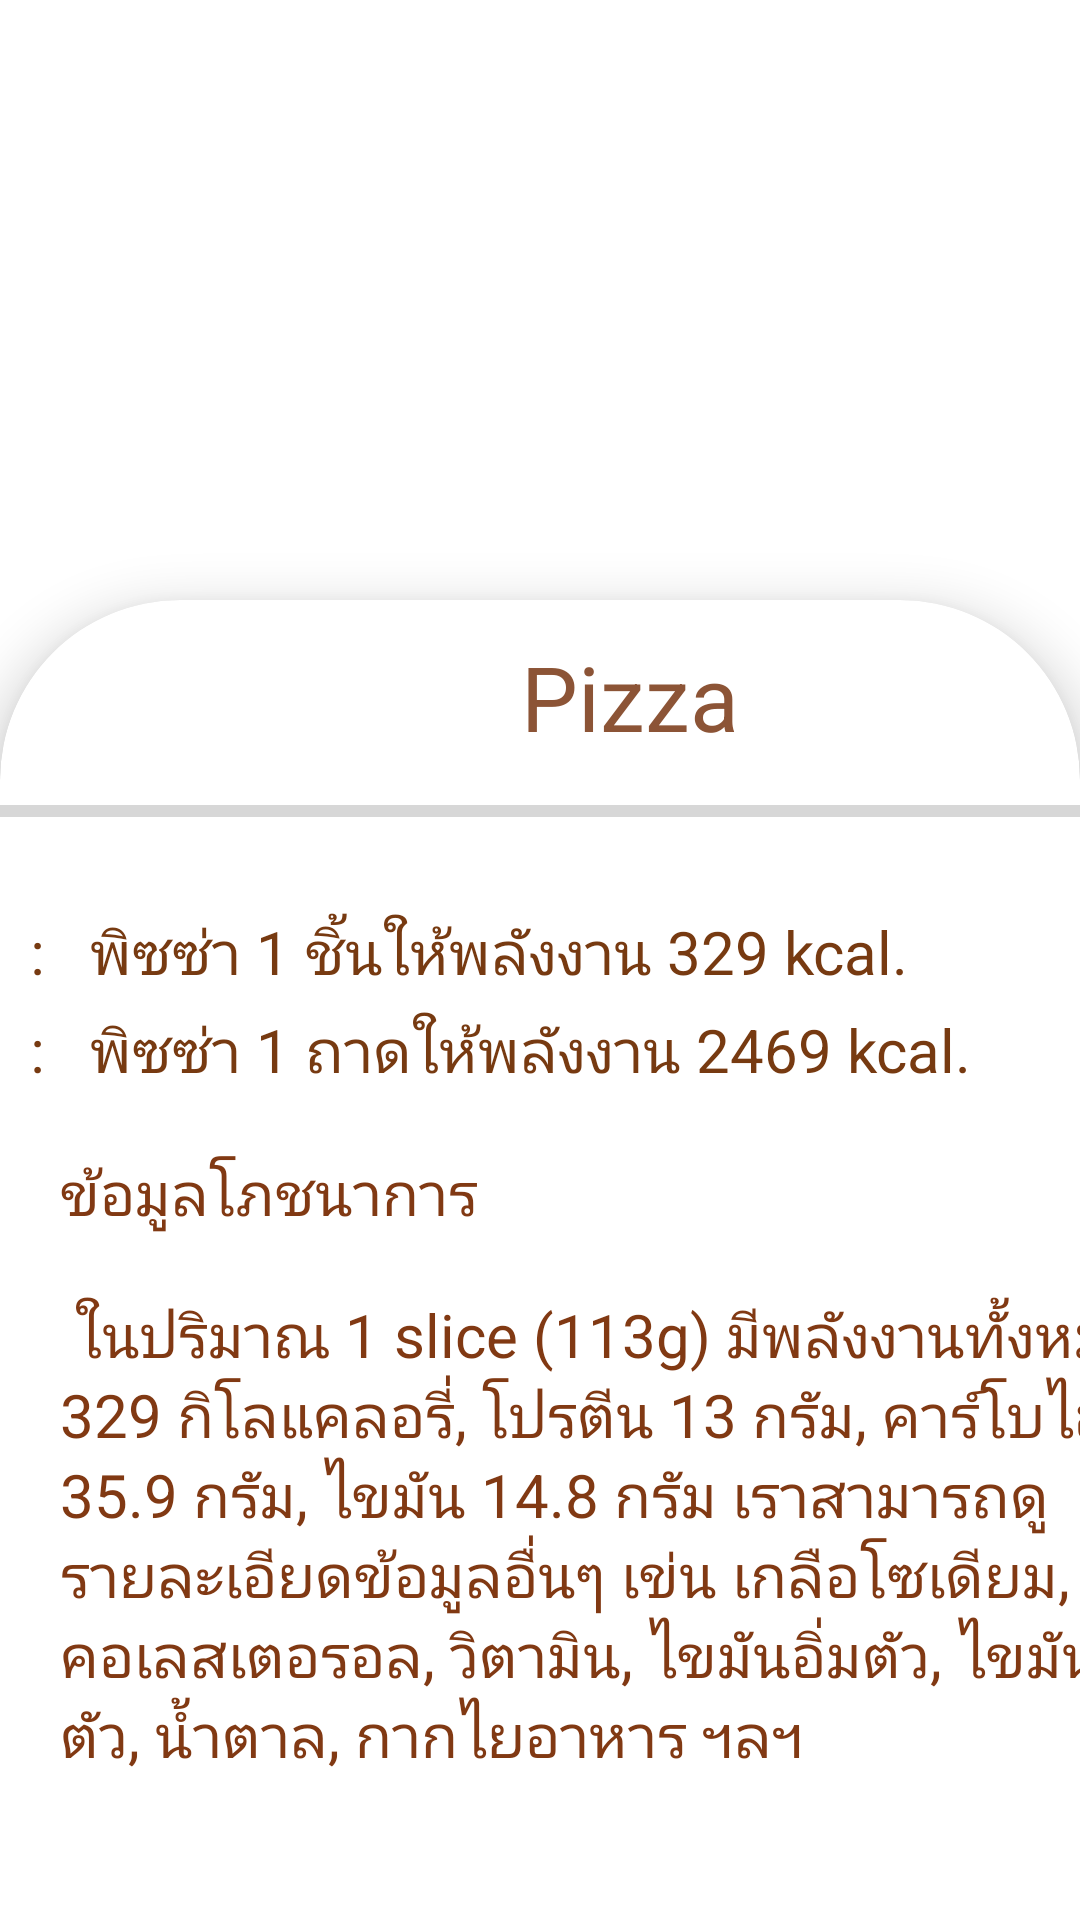

Layout XML and referenced resources for this Android screen:
<!-- AndroidManifest.xml: application theme Theme.BottomNavigation -->
<!-- res/layout/activity_pizza_data.xml -->
<?xml version="1.0" encoding="utf-8"?>
<androidx.constraintlayout.widget.ConstraintLayout xmlns:android="http://schemas.android.com/apk/res/android"
    xmlns:app="http://schemas.android.com/apk/res-auto"
    xmlns:tools="http://schemas.android.com/tools"
    android:layout_width="match_parent"
    android:layout_height="match_parent"
    tools:context=".PizzaData">


    <ImageView
        android:id="@+id/imageView2"
        android:layout_width="match_parent"
        android:layout_height="250dp"
        android:background="@drawable/pizza4k"
        app:layout_constraintEnd_toEndOf="parent"
        app:layout_constraintHorizontal_bias="0.0"
        app:layout_constraintStart_toStartOf="parent"
        app:layout_constraintTop_toTopOf="parent" />

    <androidx.cardview.widget.CardView
        android:layout_width="match_parent"
        android:layout_height="600dp"
        android:layout_marginTop="200dp"
        app:cardCornerRadius="60dp"
        app:cardElevation="10dp"
        app:layout_constraintEnd_toEndOf="parent"
        app:layout_constraintHorizontal_bias="0.485"
        app:layout_constraintStart_toStartOf="parent"
        app:layout_constraintTop_toTopOf="parent">


        <LinearLayout
            android:layout_width="420dp"
            android:layout_height="match_parent"
            android:orientation="vertical">

            <TextView
                android:id="@+id/Pizza"
                android:layout_width="match_parent"
                android:layout_height="wrap_content"
                android:layout_marginTop="12dp"
                android:gravity="center"
                android:lineSpacingExtra="-13sp"
                android:text="Pizza"
                android:textColor="#8C5436"
                android:textSize="30sp" />

            <ProgressBar
                android:id="@+id/progressBar"
                style="?android:attr/progressBarStyleHorizontal"
                android:layout_width="match_parent"
                android:layout_height="wrap_content"
                android:layout_marginTop="10dp" />

            <TextView
                android:id="@+id/pizza1"
                android:layout_width="wrap_content"
                android:layout_height="wrap_content"
                android:layout_marginTop="25dp"
                android:gravity="left"
                android:lineSpacingExtra="-13sp"
                android:paddingLeft="10dp"
                android:text=":   พิซซ่า 1 ชิ้นให้พลังงาน 329 kcal."
                android:textColor="#773A11"
                android:textSize="20sp" />

            <TextView
                android:id="@+id/pizza2"
                android:layout_width="wrap_content"
                android:layout_height="wrap_content"
                android:layout_marginTop="5dp"
                android:gravity="left"
                android:lineSpacingExtra="-13sp"
                android:paddingLeft="10dp"
                android:text=":   พิซซ่า 1 ถาดให้พลังงาน 2469 kcal."
                android:textColor="#773A11"
                android:textSize="20sp" />

            <TextView
                android:id="@+id/info"
                android:layout_width="wrap_content"
                android:layout_height="wrap_content"
                android:layout_marginTop="20dp"
                android:gravity="left"
                android:lineSpacingExtra="-13sp"
                android:paddingLeft="20dp"
                android:text="ข้อมูลโภชนาการ"
                android:textColor="#813913"
                android:textSize="20sp" />

            <TextView
                android:id="@+id/info2"
                android:layout_width="wrap_content"
                android:layout_height="175dp"
                android:layout_marginTop="20dp"
                android:gravity="left"
                android:lineSpacingExtra="-1sp"
                android:paddingLeft="20dp"
                android:text=" ในปริมาณ 1 slice (113g) มีพลังงานทั้งหมด 329 กิโลแคลอรี่, โปรตีน 13 กรัม, คาร์โบไฮเดรต 35.9 กรัม, ไขมัน 14.8 กรัม เราสามารถดูรายละเอียดข้อมูลอื่นๆ เข่น เกลือโซเดียม, คอเลสเตอรอล, วิตามิน, ไขมันอิ่มตัว, ไขมันไม่อิ่มตัว, น้ำตาล, กากไยอาหาร ฯลฯ"
                android:textColor="#813913"
                android:textSize="20sp" />
        </LinearLayout>
    </androidx.cardview.widget.CardView>


</androidx.constraintlayout.widget.ConstraintLayout>
<!-- resources referenced by this layout -->
<resources>
  <style name="Theme.BottomNavigation" parent="Theme.MaterialComponents.DayNight.NoActionBar">
          
          <item name="colorPrimary">@color/brown</item>
          <item name="colorPrimaryVariant">@color/brown</item>
          <item name="colorOnPrimary">@color/white</item>
          
          <item name="colorSecondary">@color/teal_200</item>
          <item name="colorSecondaryVariant">@color/teal_700</item>
          <item name="colorOnSecondary">@color/black</item>
          
          <item name="android:statusBarColor">?attr/colorPrimaryVariant</item>
          
  
      </style>
  <color name="brown">#8d6e63</color>
  <color name="white">#FFFFFFFF</color>
  <color name="teal_200">#FF03DAC5</color>
  <color name="teal_700">#FF018786</color>
  <color name="black">#FF000000</color>
</resources>
